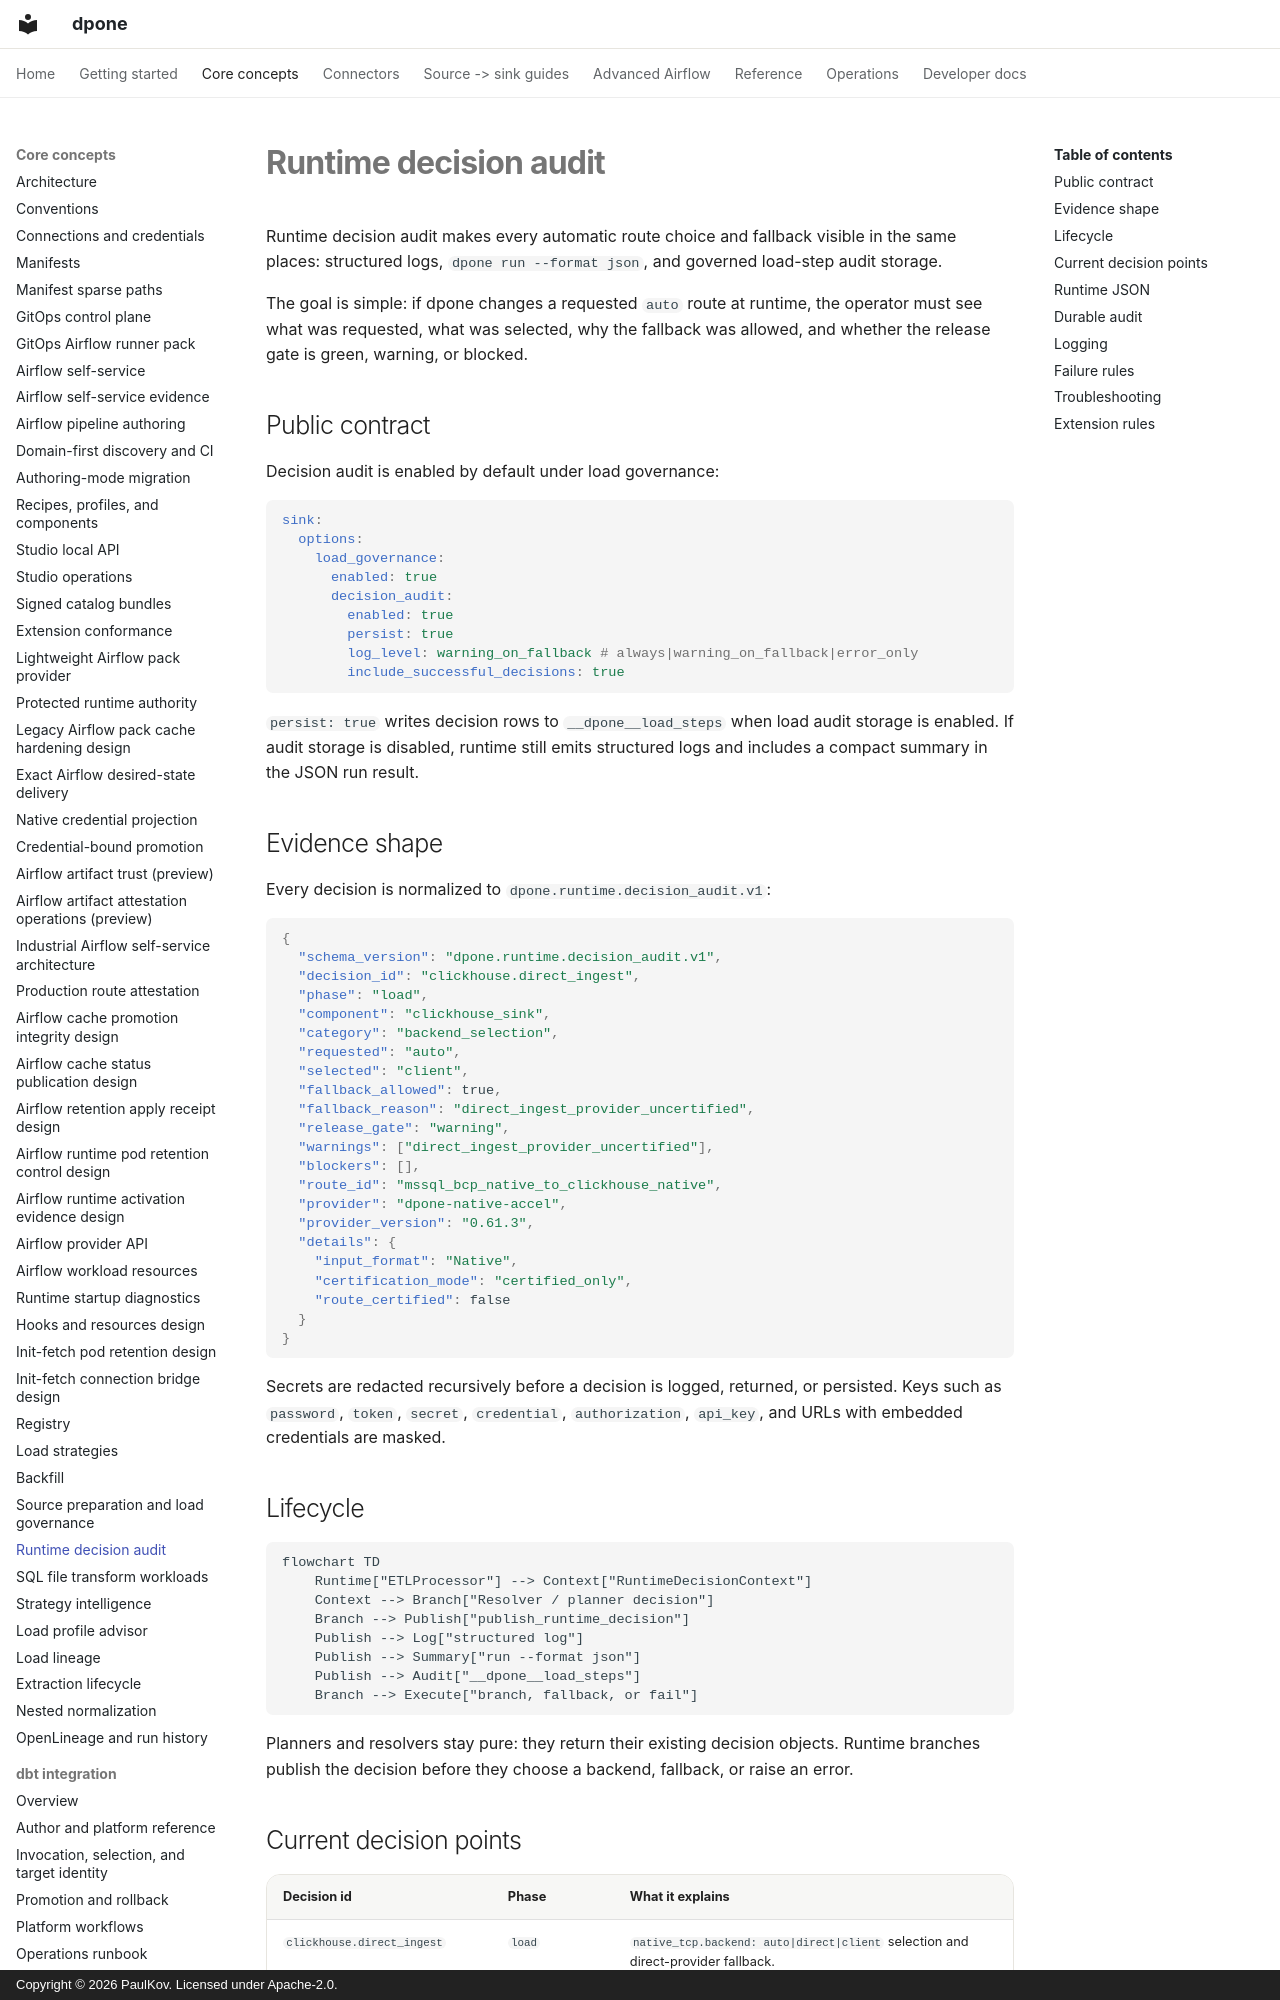

repository: PaulKov/dpone · page: runtime-decision-audit/index.html · generator: mkdocs · copyright: Copyright © 2026 PaulKov. Licensed under Apache-2.0.

# Runtime decision audit

Runtime decision audit makes every automatic route choice and fallback visible
in the same places: structured logs, `dpone run --format json`, and governed
load-step audit storage.

The goal is simple: if dpone changes a requested `auto` route at runtime, the
operator must see what was requested, what was selected, why the fallback was
allowed, and whether the release gate is green, warning, or blocked.

## Public contract

Decision audit is enabled by default under load governance:

```yaml
sink:
  options:
    load_governance:
      enabled: true
      decision_audit:
        enabled: true
        persist: true
        log_level: warning_on_fallback # always|warning_on_fallback|error_only
        include_successful_decisions: true
```

`persist: true` writes decision rows to `__dpone__load_steps` when load audit
storage is enabled. If audit storage is disabled, runtime still emits
structured logs and includes a compact summary in the JSON run result.

## Evidence shape

Every decision is normalized to
`dpone.runtime.decision_audit.v1`:

```json
{
  "schema_version": "dpone.runtime.decision_audit.v1",
  "decision_id": "clickhouse.direct_ingest",
  "phase": "load",
  "component": "clickhouse_sink",
  "category": "backend_selection",
  "requested": "auto",
  "selected": "client",
  "fallback_allowed": true,
  "fallback_reason": "direct_ingest_provider_uncertified",
  "release_gate": "warning",
  "warnings": ["direct_ingest_provider_uncertified"],
  "blockers": [],
  "route_id": "mssql_bcp_native_to_clickhouse_native",
  "provider": "dpone-native-accel",
  "provider_version": "0.61.3",
  "details": {
    "input_format": "Native",
    "certification_mode": "certified_only",
    "route_certified": false
  }
}
```

Secrets are redacted recursively before a decision is logged, returned, or
persisted. Keys such as `password`, `token`, `secret`, `credential`,
`authorization`, `api_key`, and URLs with embedded credentials are masked.

## Lifecycle

```mermaid
flowchart TD
    Runtime["ETLProcessor"] --> Context["RuntimeDecisionContext"]
    Context --> Branch["Resolver / planner decision"]
    Branch --> Publish["publish_runtime_decision"]
    Publish --> Log["structured log"]
    Publish --> Summary["run --format json"]
    Publish --> Audit["__dpone__load_steps"]
    Branch --> Execute["branch, fallback, or fail"]
```

Planners and resolvers stay pure: they return their existing decision objects.
Runtime branches publish the decision before they choose a backend, fallback, or
raise an error.
